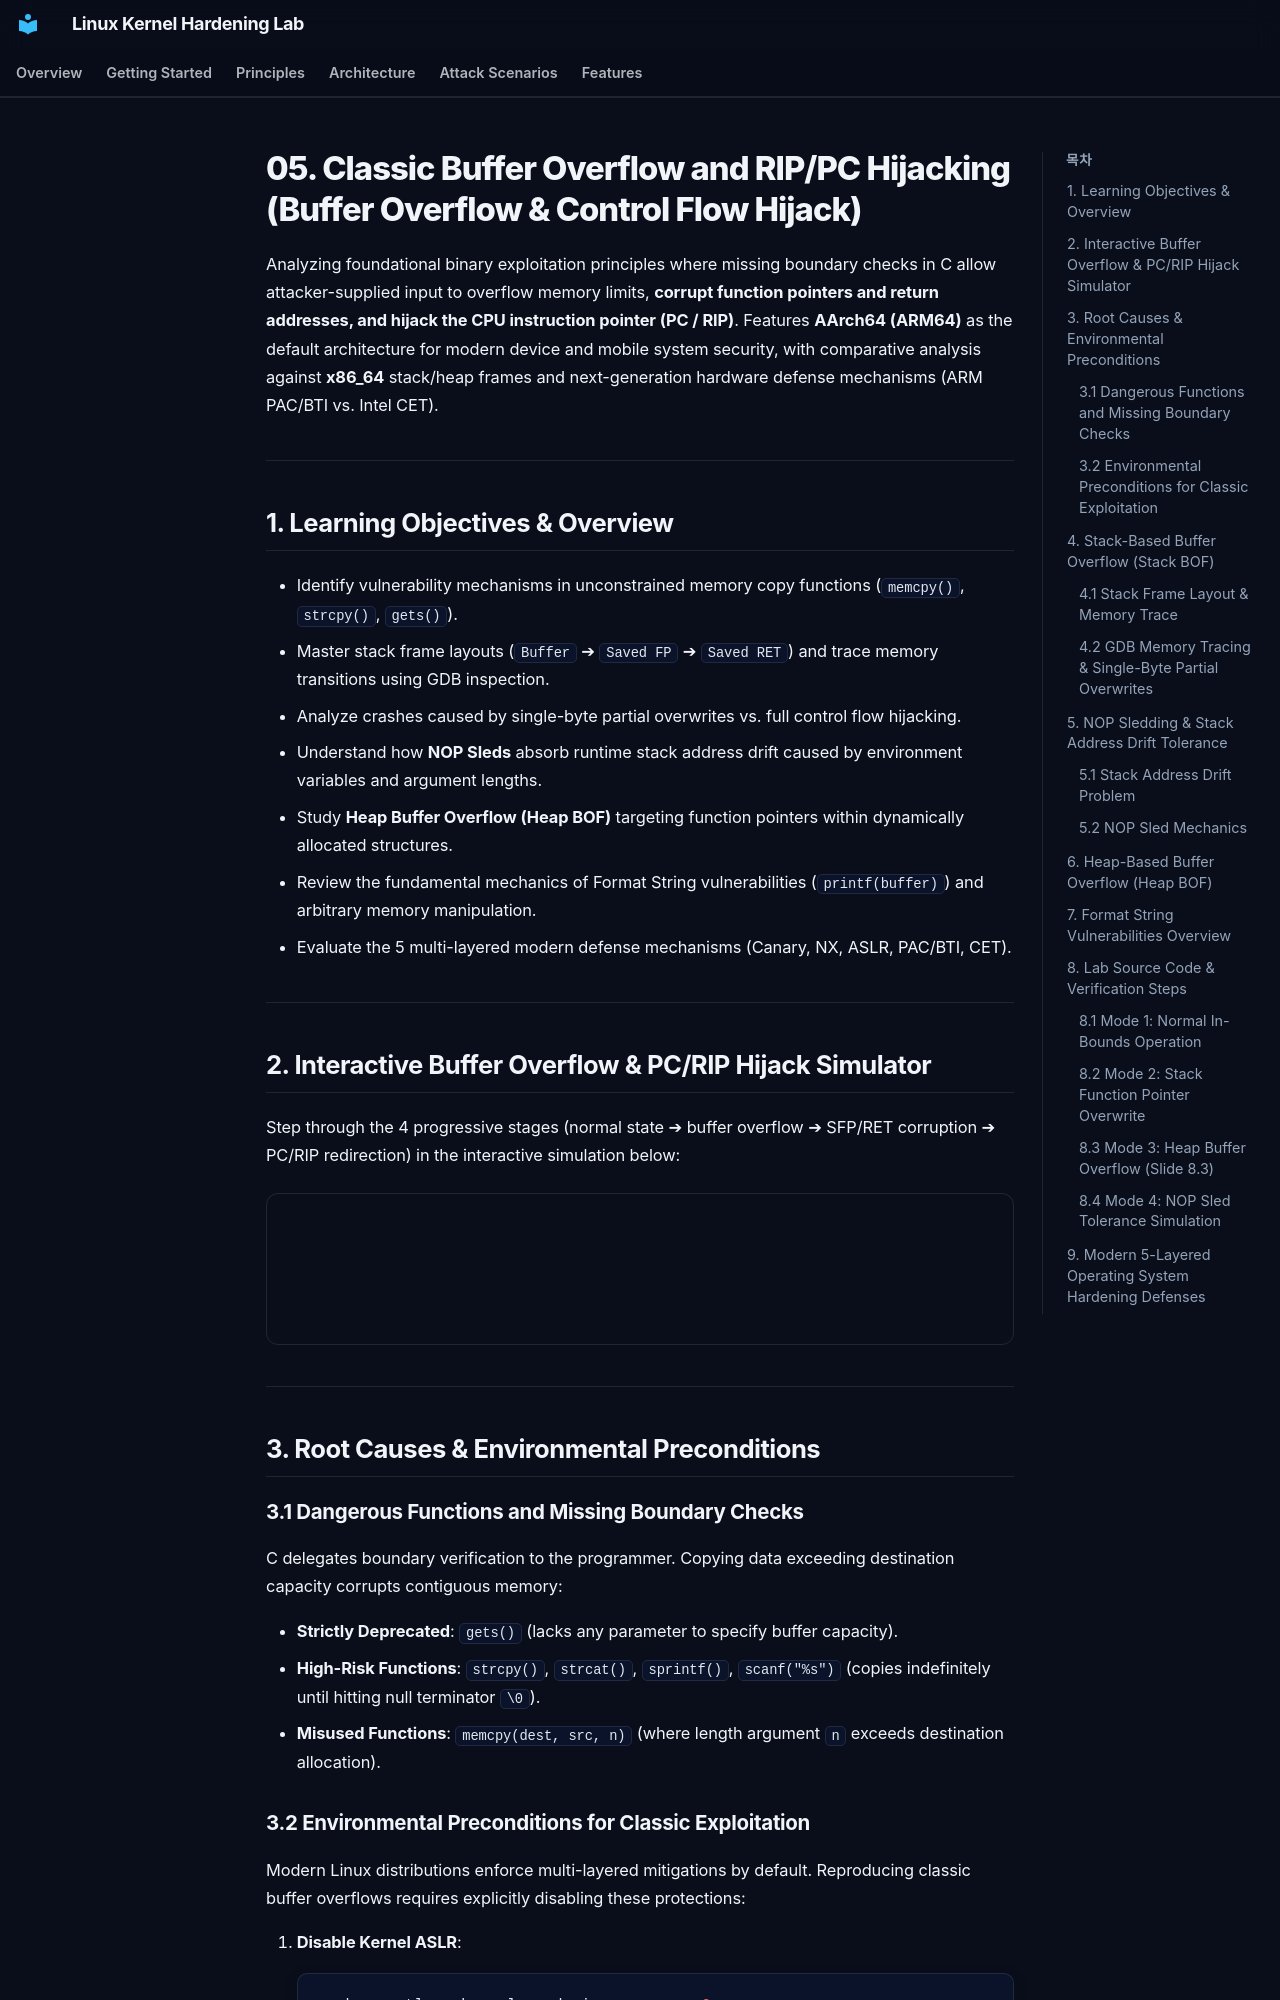

repository: auking45/linux-kernel-hardening-lab · page: en/principles/05-stack-bof-rip/index.html · generator: mkdocs

# 05. Classic Buffer Overflow and RIP/PC Hijacking (Buffer Overflow & Control Flow Hijack)

Analyzing foundational binary exploitation principles where missing boundary checks in C allow attacker-supplied input to overflow memory limits, **corrupt function pointers and return addresses, and hijack the CPU instruction pointer (PC / RIP)**. Features **AArch64 (ARM64)** as the default architecture for modern device and mobile system security, with comparative analysis against **x86_64** stack/heap frames and next-generation hardware defense mechanisms (ARM PAC/BTI vs. Intel CET).

---

## 1. Learning Objectives & Overview

- Identify vulnerability mechanisms in unconstrained memory copy functions (`memcpy()`, `strcpy()`, `gets()`).
- Master stack frame layouts (`Buffer` ➔ `Saved FP` ➔ `Saved RET`) and trace memory transitions using GDB inspection.
- Analyze crashes caused by single-byte partial overwrites vs. full control flow hijacking.
- Understand how **NOP Sleds** absorb runtime stack address drift caused by environment variables and argument lengths.
- Study **Heap Buffer Overflow (Heap BOF)** targeting function pointers within dynamically allocated structures.
- Review the fundamental mechanics of Format String vulnerabilities (`printf(buffer)`) and arbitrary memory manipulation.
- Evaluate the 5 multi-layered modern defense mechanisms (Canary, NX, ASLR, PAC/BTI, CET).

---

## 2. Interactive Buffer Overflow & PC/RIP Hijack Simulator

Step through the 4 progressive stages (normal state ➔ buffer overflow ➔ SFP/RET corruption ➔ PC/RIP redirection) in the interactive simulation below:

<div style="width: 100%; margin: 24px 0; border: 1px solid rgba(255,255,255,0.1); border-radius: 12px; overflow: hidden;">
  <iframe src="../../assets/diagrams/principles/05-bof-rip.html" style="width: 100%; border: none; display: block; overflow: hidden;" scrolling="no" onload="try { const c = this.contentWindow.document.getElementById('diagramCanvas'); if(c) this.style.height = Math.ceil(c.getBoundingClientRect().height) + 'px'; } catch(e){}"></iframe>
</div>

---

## 3. Root Causes & Environmental Preconditions

### 3.1 Dangerous Functions and Missing Boundary Checks

C delegates boundary verification to the programmer. Copying data exceeding destination capacity corrupts contiguous memory:

- **Strictly Deprecated**: `gets()` (lacks any parameter to specify buffer capacity).
- **High-Risk Functions**: `strcpy()`, `strcat()`, `sprintf()`, `scanf("%s")` (copies indefinitely until hitting null terminator `\0`).
- **Misused Functions**: `memcpy(dest, src, n)` (where length argument `n` exceeds destination allocation).
